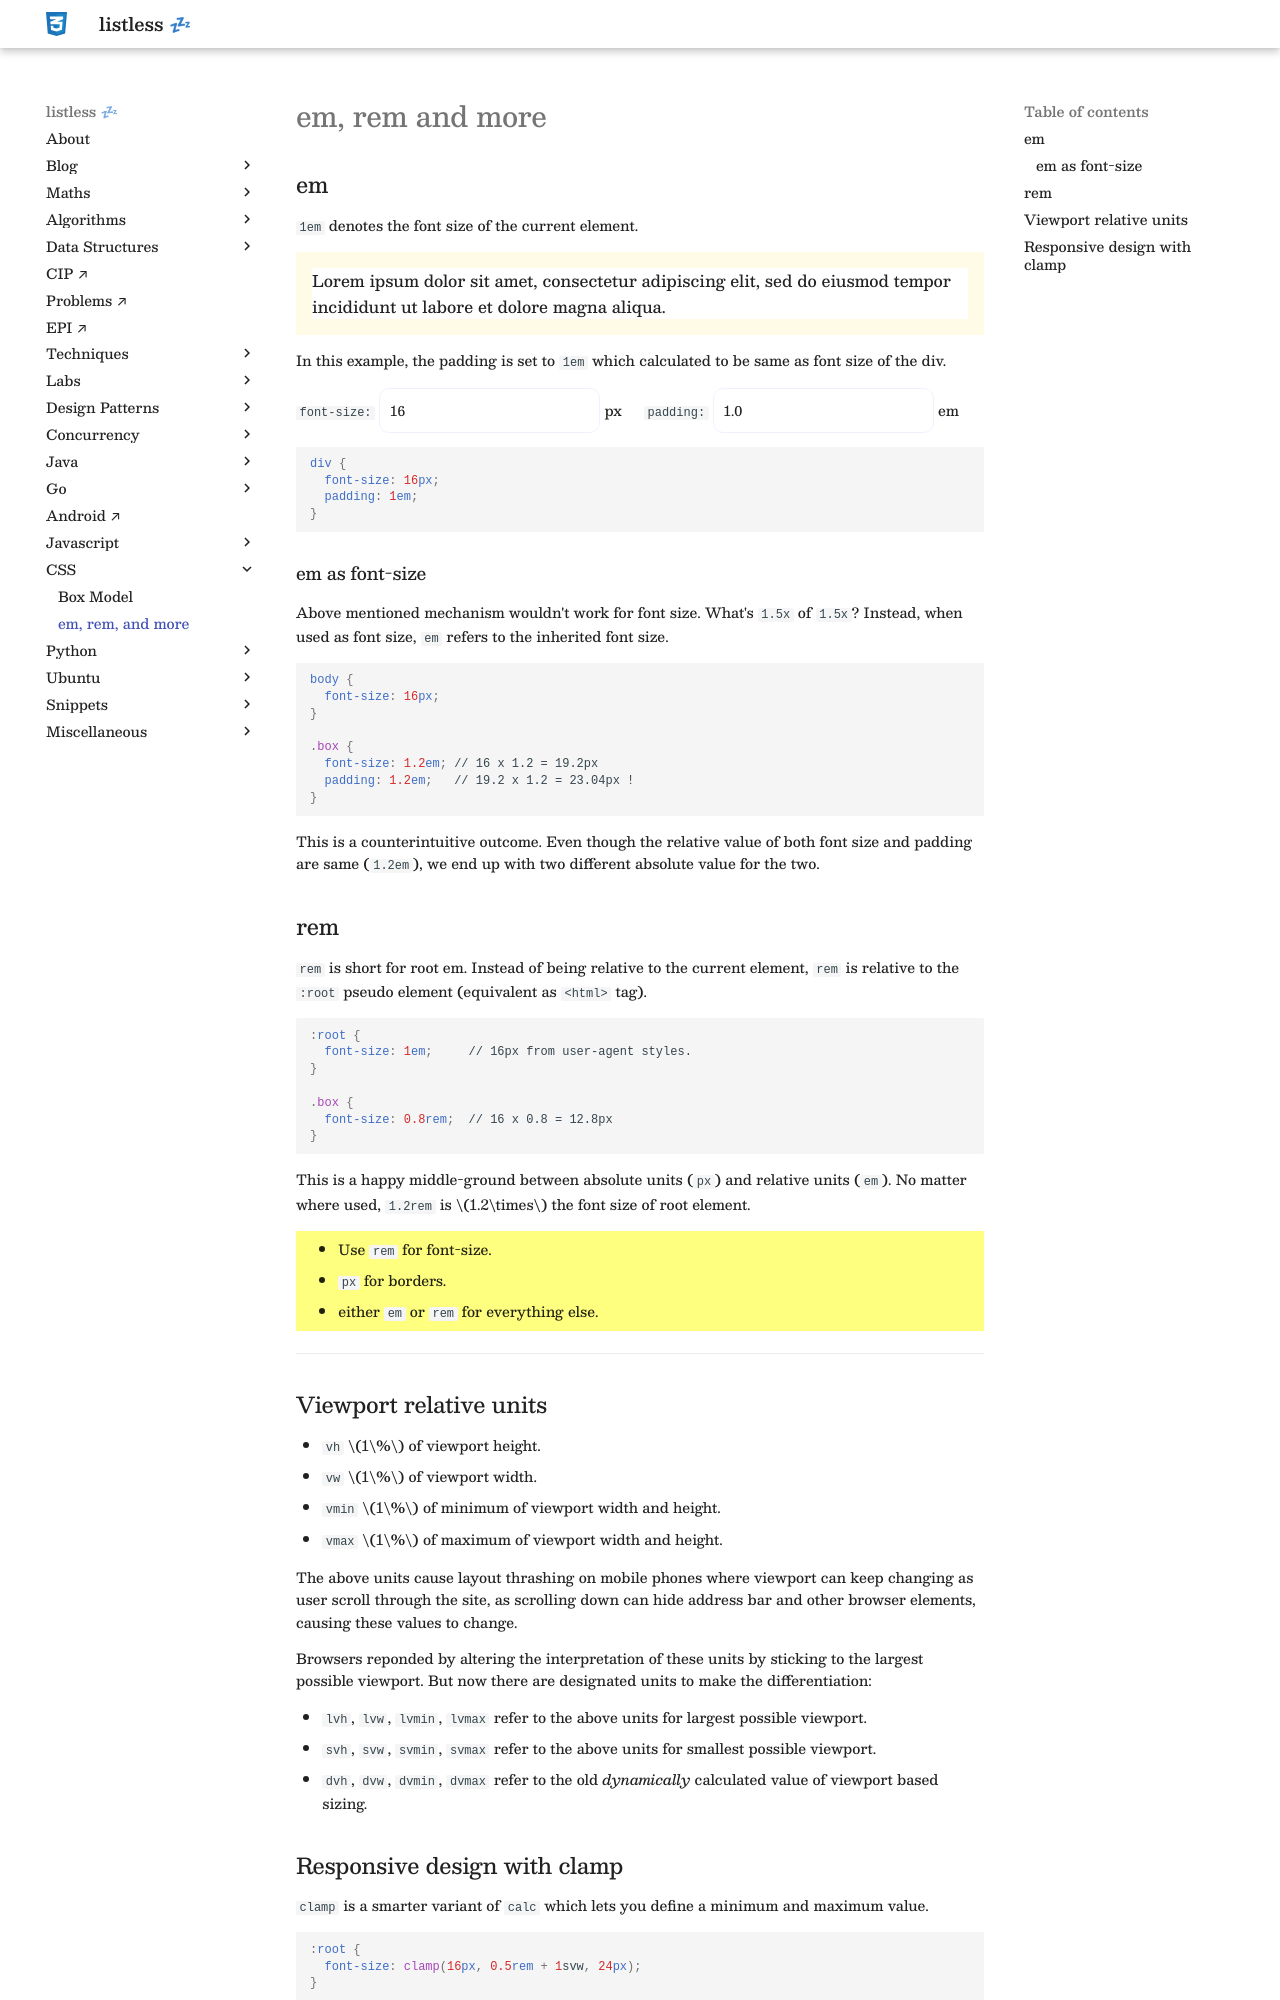

repository: anurag-inias/anurag-inias.github.io · page: css/relative-units/index.html · generator: mkdocs

# em, rem and more

<style>
.md-logo img {
  content: url('/css/css.svg');
}

:root [data-md-color-scheme=slate] .md-logo img  {
  content: url('/css/css.svg');
}

.demo-box {
  padding: 1em;
  font-size: 16px;
  background-color: #FFF9DBAF;
}

.demo-box > div {
  background-color: var(--md-primary-fg-color);
}

input {
  border: 1px solid #F2F0FF;
  padding: 0.5rem;
  border-radius: 0.5rem;
}
</style>

## em

`1em` denotes the font size of the current element.

<div id="em-demo-1-box" class="demo-box">
<div>
Lorem ipsum dolor sit amet, consectetur adipiscing elit, sed do eiusmod tempor incididunt ut labore et dolore magna aliqua.
</div>
</div>

In this example, the padding is set to `1em` which calculated to be same as font size of the div.

<div class="grid" markdown>

`font-size:` <input type="number" value="16" min="0" id="em-demo-1-font-size" onchange="changeEmDemo1FontSize();" onkeyup="changeEmDemo1FontSize();"/> px

`padding:` <input type="number" value="1.0" min="0" step="0.1" id="em-demo-1-padding" onchange="changeEmDemo1Padding();" onkeyup="changeEmDemo1Padding();"/> em

</div>

```css
div {
  font-size: 16px;
  padding: 1em;
}
```

### em as font-size

Above mentioned mechanism wouldn't work for font size. What's `1.5x` of `1.5x`? Instead, when used as font size, `em` refers to the inherited font size.

```css
body {
  font-size: 16px;
}

.box {
  font-size: 1.2em; // 16 x 1.2 = 19.2px
  padding: 1.2em;   // 19.2 x 1.2 = 23.04px !
}
```

This is a counterintuitive outcome. Even though the relative value of both font size and padding are same (`1.2em`), we end up with two different absolute value for the two.

## rem

`rem` is short for root em. Instead of being relative to the current element, `rem` is relative to the `:root` pseudo element (equivalent as `<html>` tag).

```css
:root {
  font-size: 1em;     // 16px from user-agent styles.
}

.box {
  font-size: 0.8rem;  // 16 x 0.8 = 12.8px
}
```

This is a happy middle-ground between absolute units (`px`) and relative units (`em`). No matter where used, `1.2rem` is \\(1.2\times\\) the font size of root element.

{==

- Use `rem` for font-size.
- `px` for borders.
- either `em` or `rem` for everything else.

==}

---------------------

## Viewport relative units

- `vh` \\(1\\%\\) of viewport height.
- `vw` \\(1\\%\\) of viewport width.
- `vmin` \\(1\\%\\) of minimum of viewport width and height.
- `vmax` \\(1\\%\\) of maximum of viewport width and height.

The above units cause layout thrashing on mobile phones where viewport can keep changing as user scroll through the site, as scrolling down can hide address bar and other browser elements, causing these values to change.

Browsers reponded by altering the interpretation of these units by sticking to the largest possible viewport. But now there are designated units to make the differentiation:

- `lvh`, `lvw`, `lvmin`, `lvmax` refer to the above units for largest possible viewport.
- `svh`, `svw`, `svmin`, `svmax` refer to the above units for  smallest possible viewport.
- `dvh`, `dvw`, `dvmin`, `dvmax` refer to the old _dynamically_ calculated value of viewport based sizing.
